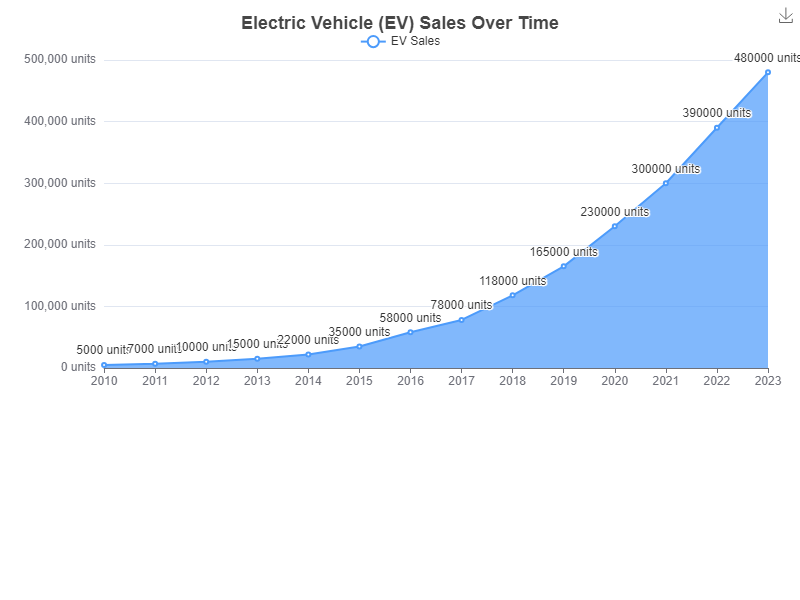

Source data for this figure (header and first rows):
Year, EV Sales
2010, 5000
2011, 7000
2012, 10000
2013, 15000
2014, 22000
2015, 35000
2016, 58000
2017, 78000
2018, 118000
2019, 165000
2020, 230000
2021, 300000
2022, 390000
2023, 480000
